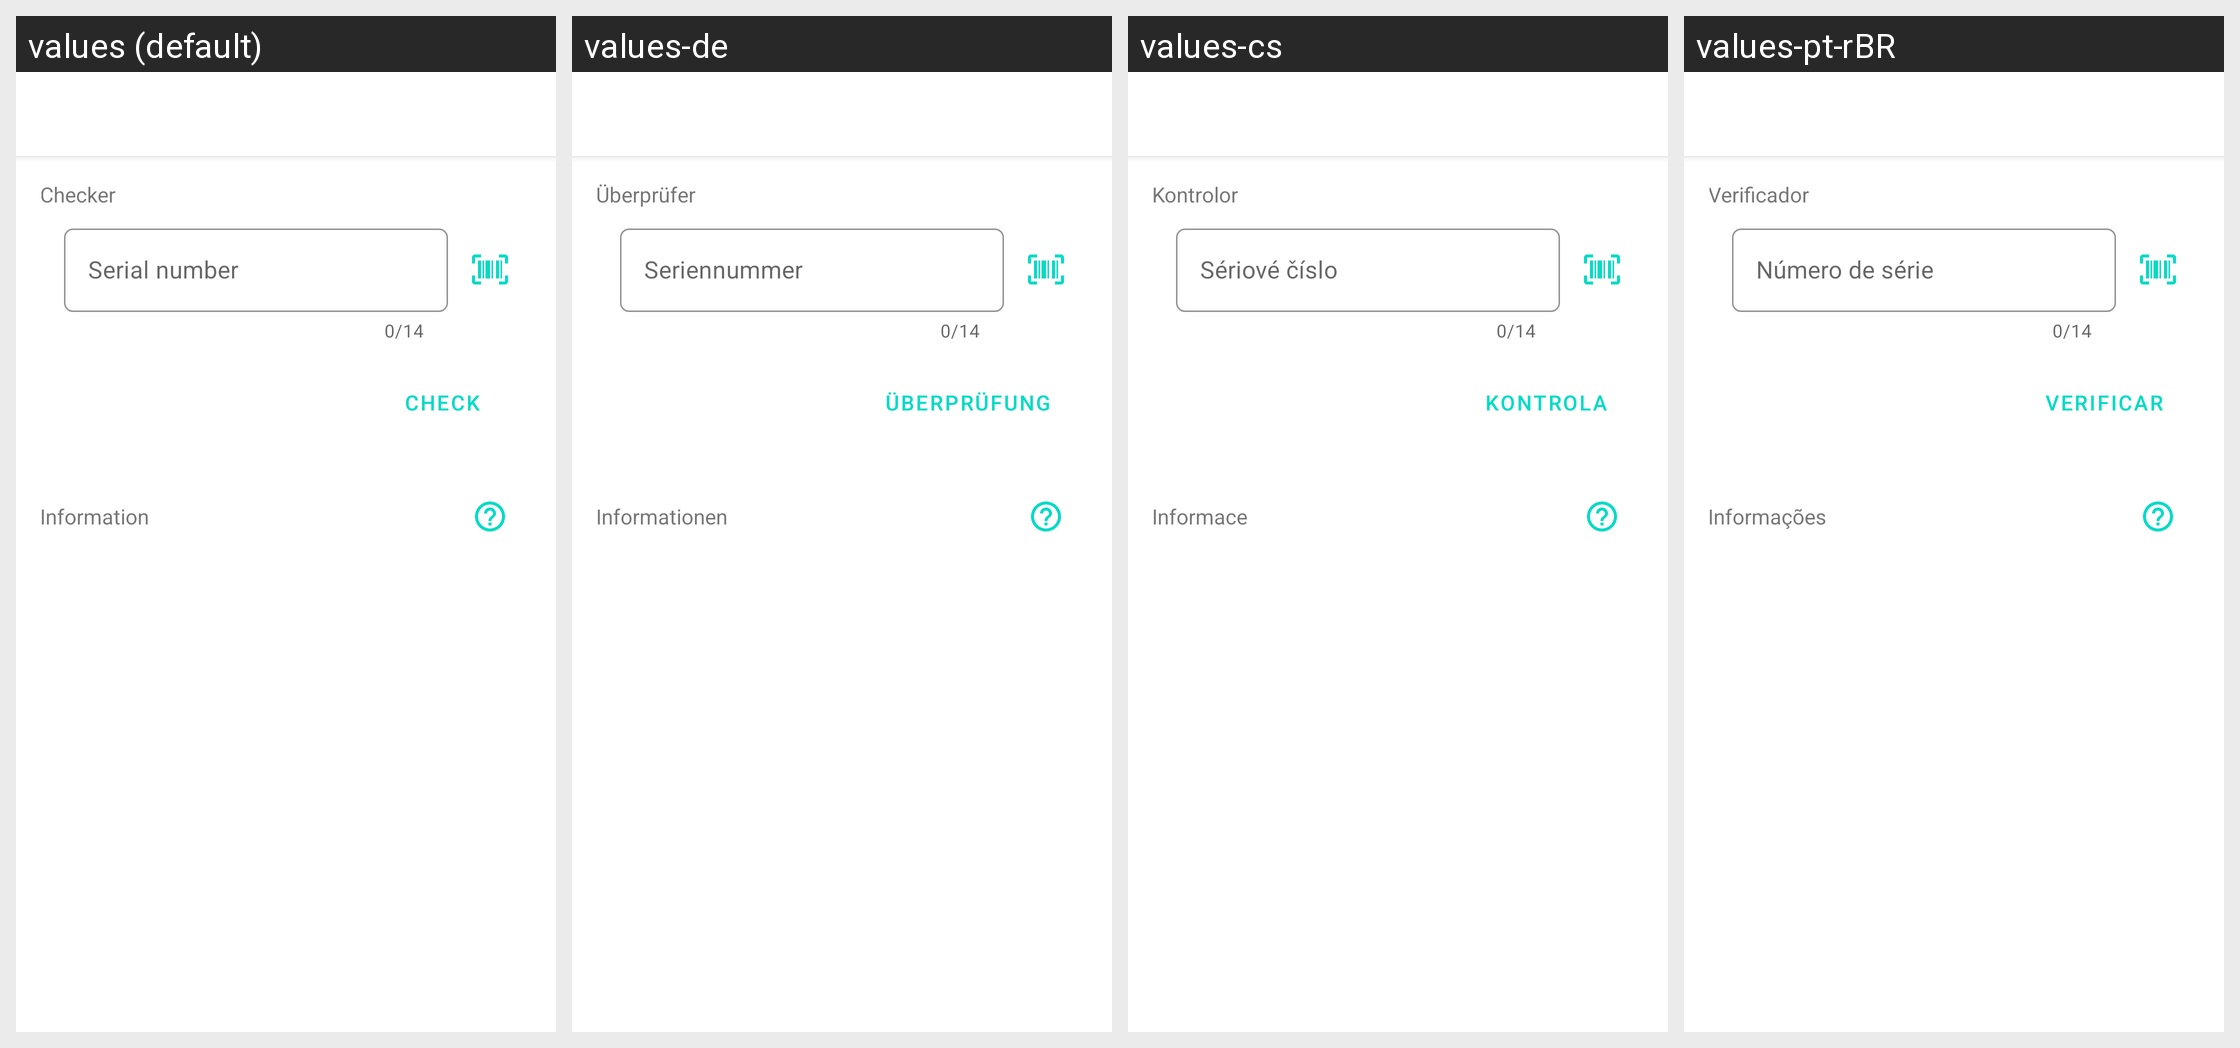

Strings drawn on this Android screen and how each of the app's shown locales translates them:
Android screen res/layout/activity_serial_checker.xml rendered under 4 locales, left to right: values (default), values-de, values-cs, values-pt-rBR. Device: Nexus 5 (rendered at 1080×1920; each locale shown at half size, 540×960, under a caption strip naming it); theme Theme.Rekado.DayNight.
Other locales in the repository, not shown: values-br, values-el, values-es, values-fr, values-he, values-in-rID, values-it, values-ja, values-ko, values-pl, values-pt, values-pt-rPT, values-ru, values-tr, values-uk, values-zh-rCN, values-zh-rTW.
Strings drawn on this screen, with the default value and each locale's value (text and hints the layout hard-codes, and strings that could not be matched under every locale, appear in the picture but are not listed):

serial_checker_category_checker
  values: Checker
  values-de: Überprüfer
  values-cs: Kontrolor
  values-pt-rBR: Verificador

serial_checker_checker_serial_number
  values: Serial number
  values-de: Seriennummer
  values-cs: Sériové číslo
  values-pt-rBR: Número de série

serial_checker_checker_button
  values: Check
  values-de: Überprüfung
  values-cs: Kontrola
  values-pt-rBR: Verificar

serial_checker_category_information
  values: Information
  values-de: Informationen
  values-cs: Informace
  values-pt-rBR: Informações
